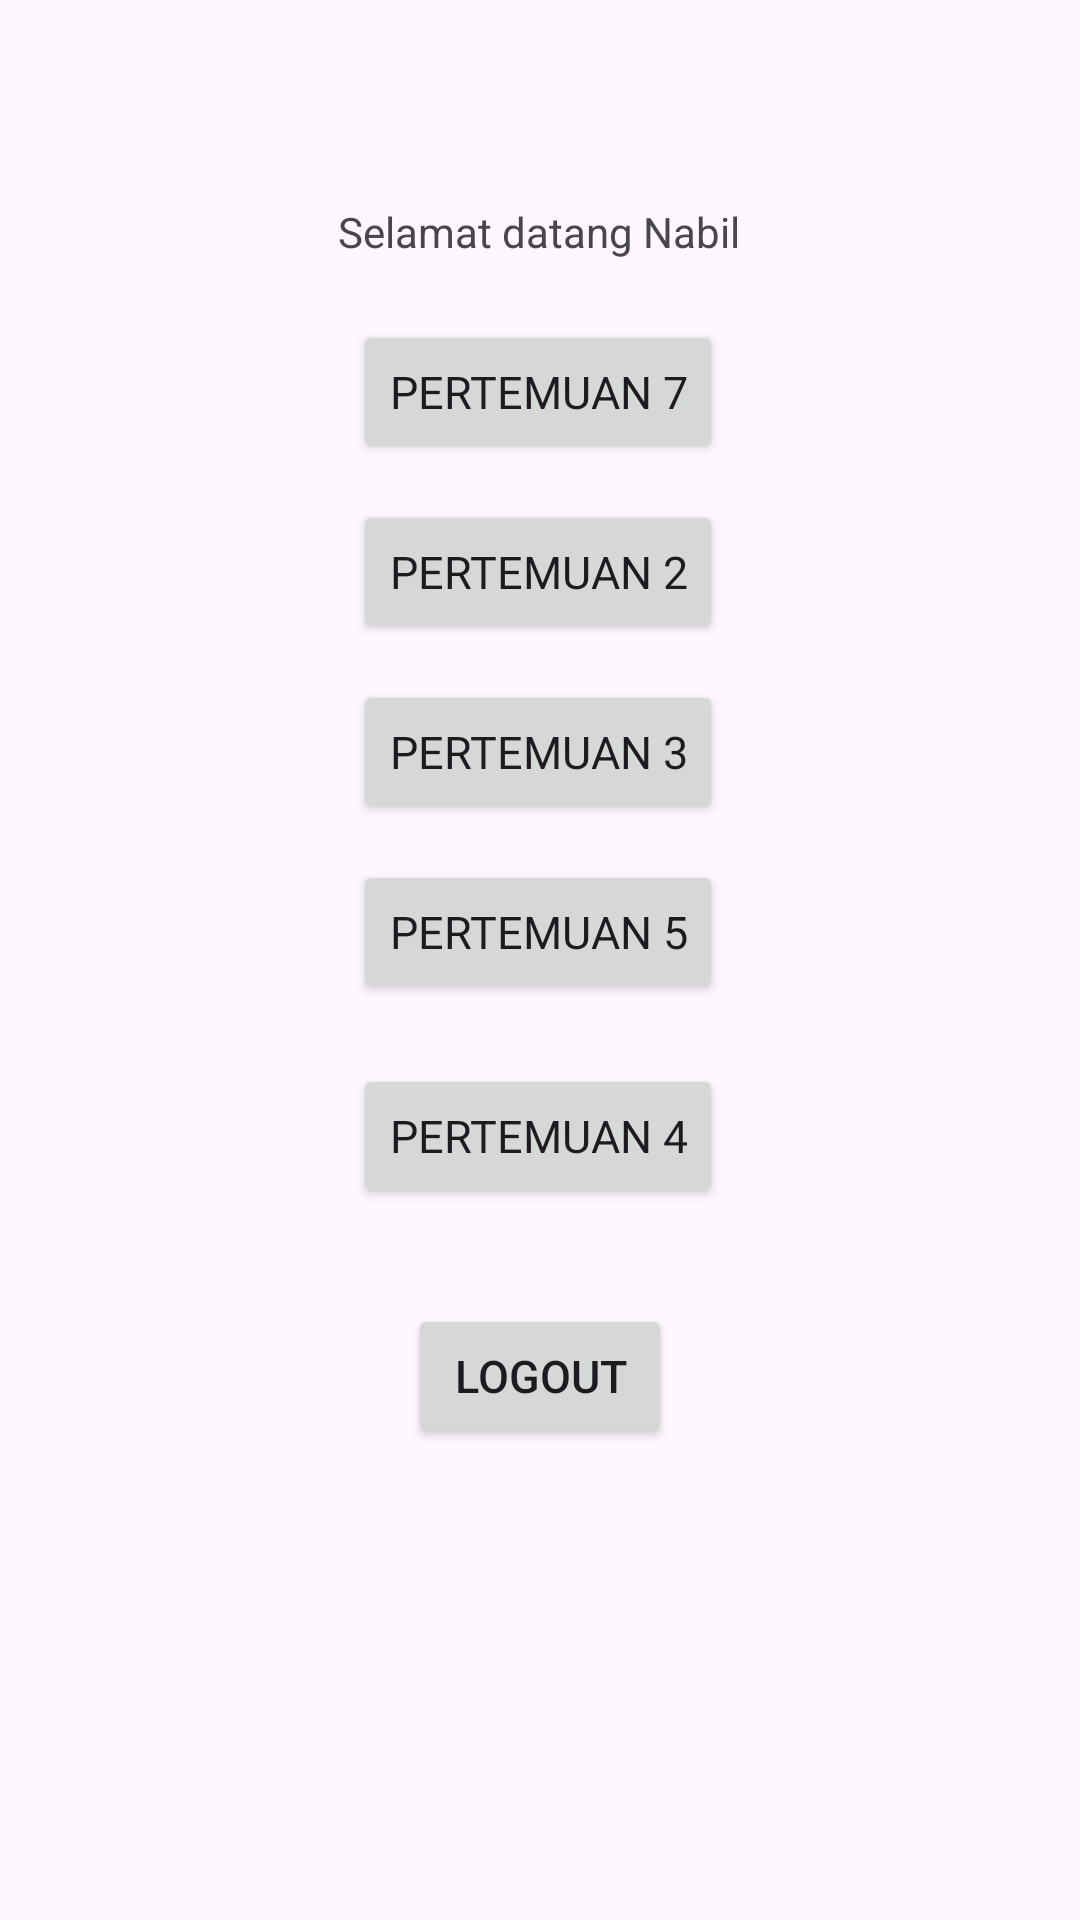

This screen was rendered from an Android layout file. Write that file and the resources it references.
<!-- AndroidManifest.xml: application theme Theme.NabilApps -->
<!-- res/layout/activity_main.xml -->
<?xml version="1.0" encoding="utf-8"?>
<androidx.constraintlayout.widget.ConstraintLayout xmlns:android="http://schemas.android.com/apk/res/android"
    xmlns:app="http://schemas.android.com/apk/res-auto"
    xmlns:tools="http://schemas.android.com/tools"
    android:id="@+id/main"
    android:layout_width="match_parent"
    android:layout_height="match_parent"
    tools:context=".MainActivity">

    <TextView
        android:id="@+id/textView"
        android:layout_width="wrap_content"
        android:layout_height="wrap_content"
        android:text="Selamat datang Nabil"
        app:layout_constraintBottom_toBottomOf="parent"
        app:layout_constraintEnd_toEndOf="parent"
        app:layout_constraintHorizontal_bias="0.498"
        app:layout_constraintStart_toStartOf="parent"
        app:layout_constraintTop_toTopOf="parent"
        app:layout_constraintVertical_bias="0.109" />

    <Button
        android:id="@+id/btnToFourth"
        android:layout_width="wrap_content"
        android:layout_height="wrap_content"
        android:layout_marginTop="20dp"
        android:fontFamily="@font/oswald"
        android:text="Pertemuan 4"
        android:textSize="15dp"
        app:layout_constraintEnd_toEndOf="parent"
        app:layout_constraintHorizontal_bias="0.497"
        app:layout_constraintStart_toStartOf="parent"
        app:layout_constraintTop_toBottomOf="@+id/btnToFifth" />

    <Button
        android:id="@+id/btnToSeventh"
        android:layout_width="wrap_content"
        android:layout_height="wrap_content"
        android:layout_marginTop="20dp"
        android:fontFamily="@font/oswald"
        android:text="Pertemuan 7"
        android:textSize="15dp"
        app:layout_constraintEnd_toEndOf="parent"
        app:layout_constraintHorizontal_bias="0.497"
        app:layout_constraintStart_toStartOf="parent"
        app:layout_constraintTop_toBottomOf="@+id/textView" />

    <Button
        android:id="@+id/btnToSecond"
        android:layout_width="wrap_content"
        android:layout_height="wrap_content"
        android:layout_marginTop="12dp"
        android:fontFamily="@font/oswald"
        android:text="Pertemuan 2"
        android:textSize="15dp"
        app:layout_constraintEnd_toEndOf="parent"
        app:layout_constraintHorizontal_bias="0.497"
        app:layout_constraintStart_toStartOf="parent"
        app:layout_constraintTop_toBottomOf="@+id/btnToSeventh" />

    <Button
        android:id="@+id/btnToThird"
        android:layout_width="wrap_content"
        android:layout_height="wrap_content"
        android:layout_marginTop="12dp"
        android:fontFamily="@font/oswald"
        android:text="Pertemuan 3"
        android:textSize="15dp"
        app:layout_constraintEnd_toEndOf="parent"
        app:layout_constraintHorizontal_bias="0.497"
        app:layout_constraintStart_toStartOf="parent"
        app:layout_constraintTop_toBottomOf="@+id/btnToSecond" />

    <Button
        android:id="@+id/btnToFifth"
        android:layout_width="wrap_content"
        android:layout_height="wrap_content"
        android:layout_marginTop="12dp"
        android:fontFamily="@font/oswald"
        android:text="Pertemuan 5"
        android:textSize="15dp"
        app:layout_constraintEnd_toEndOf="parent"
        app:layout_constraintHorizontal_bias="0.497"
        app:layout_constraintStart_toStartOf="parent"
        app:layout_constraintTop_toBottomOf="@+id/btnToThird" />

    <Button
        android:id="@+id/btnLogout"
        android:layout_width="wrap_content"
        android:layout_height="wrap_content"
        android:layout_marginTop="32dp"
        android:text="Logout"
        android:textSize="15dp"
        app:layout_constraintEnd_toEndOf="parent"
        app:layout_constraintStart_toStartOf="parent"
        app:layout_constraintTop_toBottomOf="@+id/btnToFourth" />

</androidx.constraintlayout.widget.ConstraintLayout>
<!-- resources referenced by this layout -->
<resources>
  <style name="Theme.NabilApps" parent="Base.Theme.NabilApps" />
  <style name="Base.Theme.NabilApps" parent="Theme.Material3.DayNight.NoActionBar">
          
          
      </style>
</resources>
